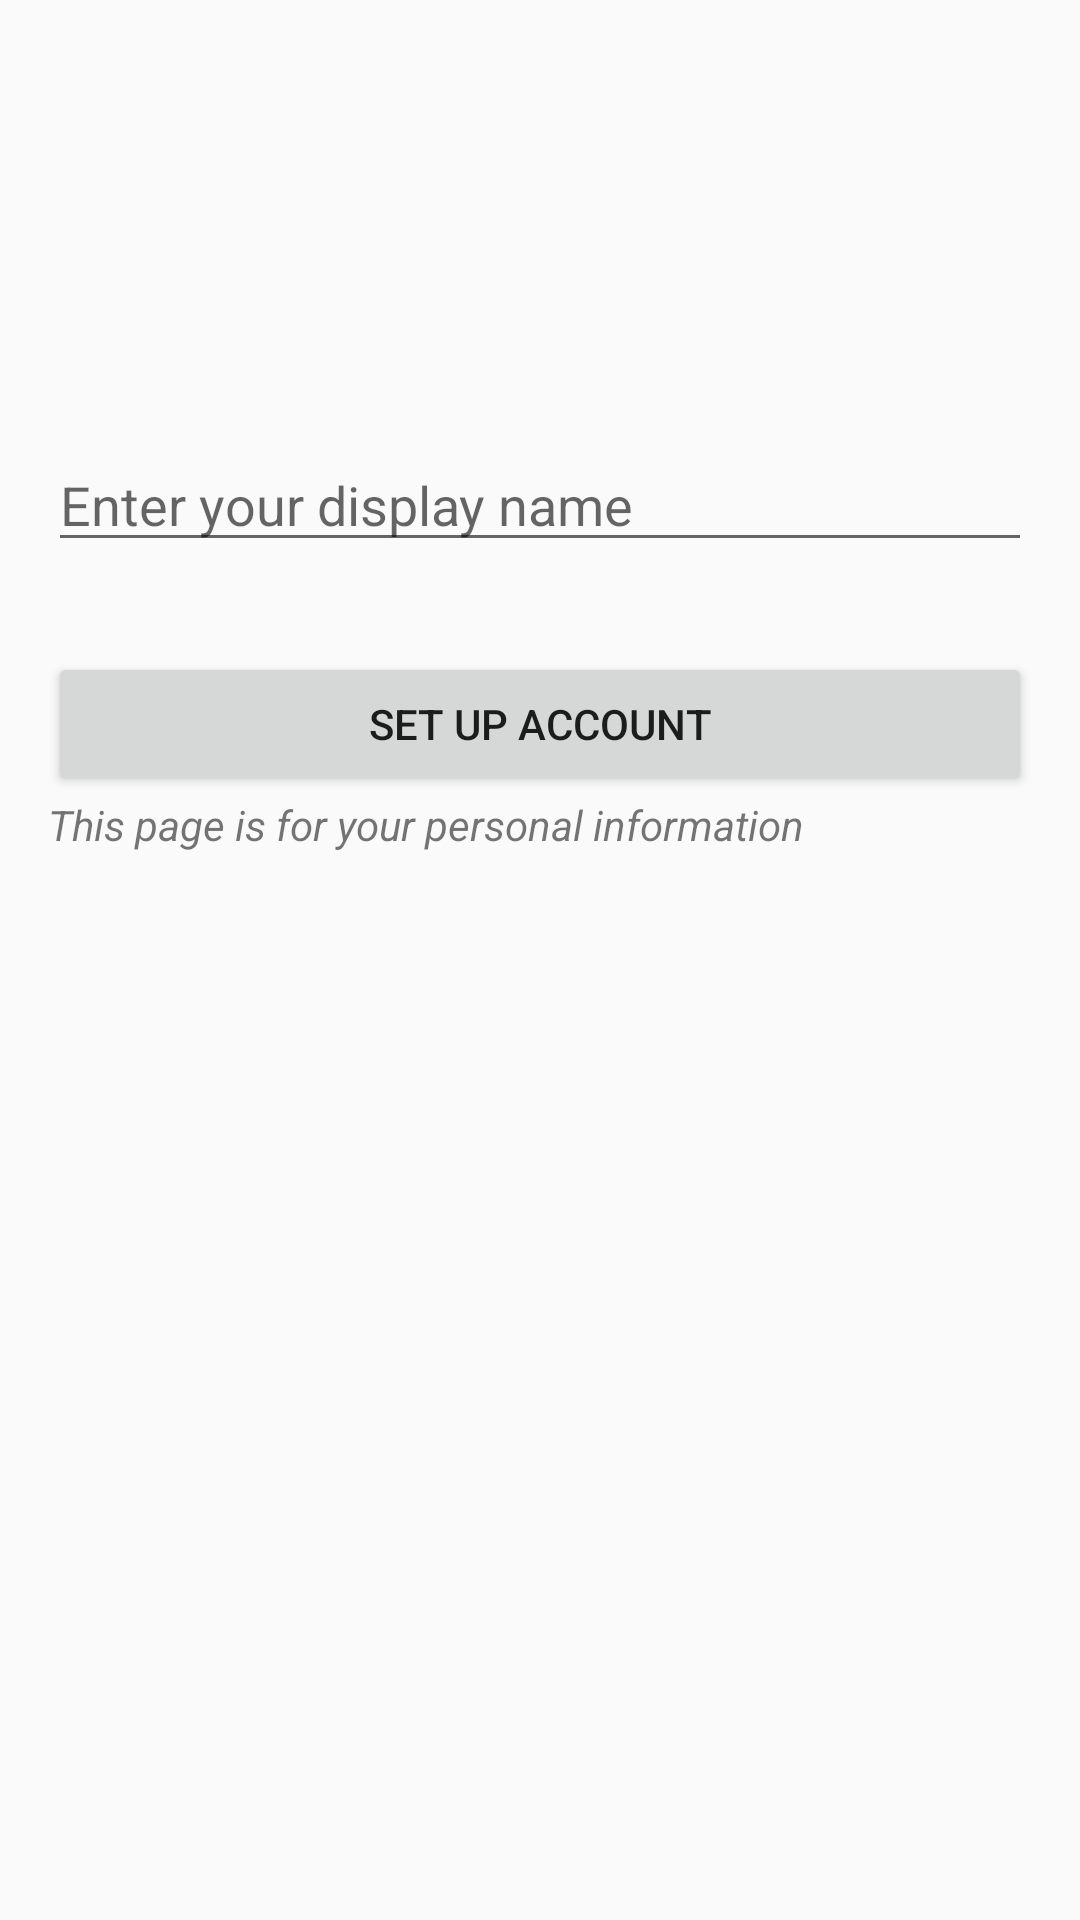

Android layout source for this screen:
<!-- AndroidManifest.xml: application theme AppTheme -->
<!-- res/layout/activity_set_up.xml -->
<?xml version="1.0" encoding="utf-8"?>

<LinearLayout xmlns:android="http://schemas.android.com/apk/res/android"
    xmlns:tools="http://schemas.android.com/tools"
    android:orientation="vertical"
    android:layout_width="match_parent"
    android:layout_height="match_parent" android:paddingLeft="@dimen/activity_horizontal_margin"
    android:paddingRight="@dimen/activity_horizontal_margin"
    android:paddingTop="@dimen/activity_vertical_margin"
    android:paddingBottom="@dimen/activity_vertical_margin"
    >
<ImageButton
    android:id="@+id/profile_pic"
    android:layout_width="100dp"
    android:layout_height="100dp"
    android:background="@drawable/image"
    android:layout_gravity="center" />

    <EditText
        android:layout_width="fill_parent"
        android:layout_height="wrap_content"
        android:id="@+id/user_display_name"
        android:hint="Enter your display name"
        android:layout_marginTop="30dp" />

    <Button
        android:text="Set up account"
        android:layout_width="match_parent"
        android:layout_height="wrap_content"
        android:id="@+id/button_profile_submit"
        android:layout_marginTop="30dp" />
    <TextView
        android:textStyle="italic"
        android:text="This page is for your personal information"
        android:layout_width="wrap_content"
        android:layout_height="wrap_content" />
</LinearLayout>
<!-- resources referenced by this layout -->
<resources>
  <dimen name="activity_horizontal_margin">16dp</dimen>
  <dimen name="activity_vertical_margin">16dp</dimen>
  <style name="AppTheme" parent="Theme.AppCompat.Light.DarkActionBar">
          
          <item name="colorPrimary">@color/colorPrimary</item>
          <item name="colorPrimaryDark">@color/colorPrimaryDark</item>
          <item name="colorAccent">@color/colorAccent</item>
      </style>
  <color name="colorPrimary">#3F51B5</color>
  <color name="colorPrimaryDark">#303F9F</color>
  <color name="colorAccent">#c51b55</color>
</resources>
